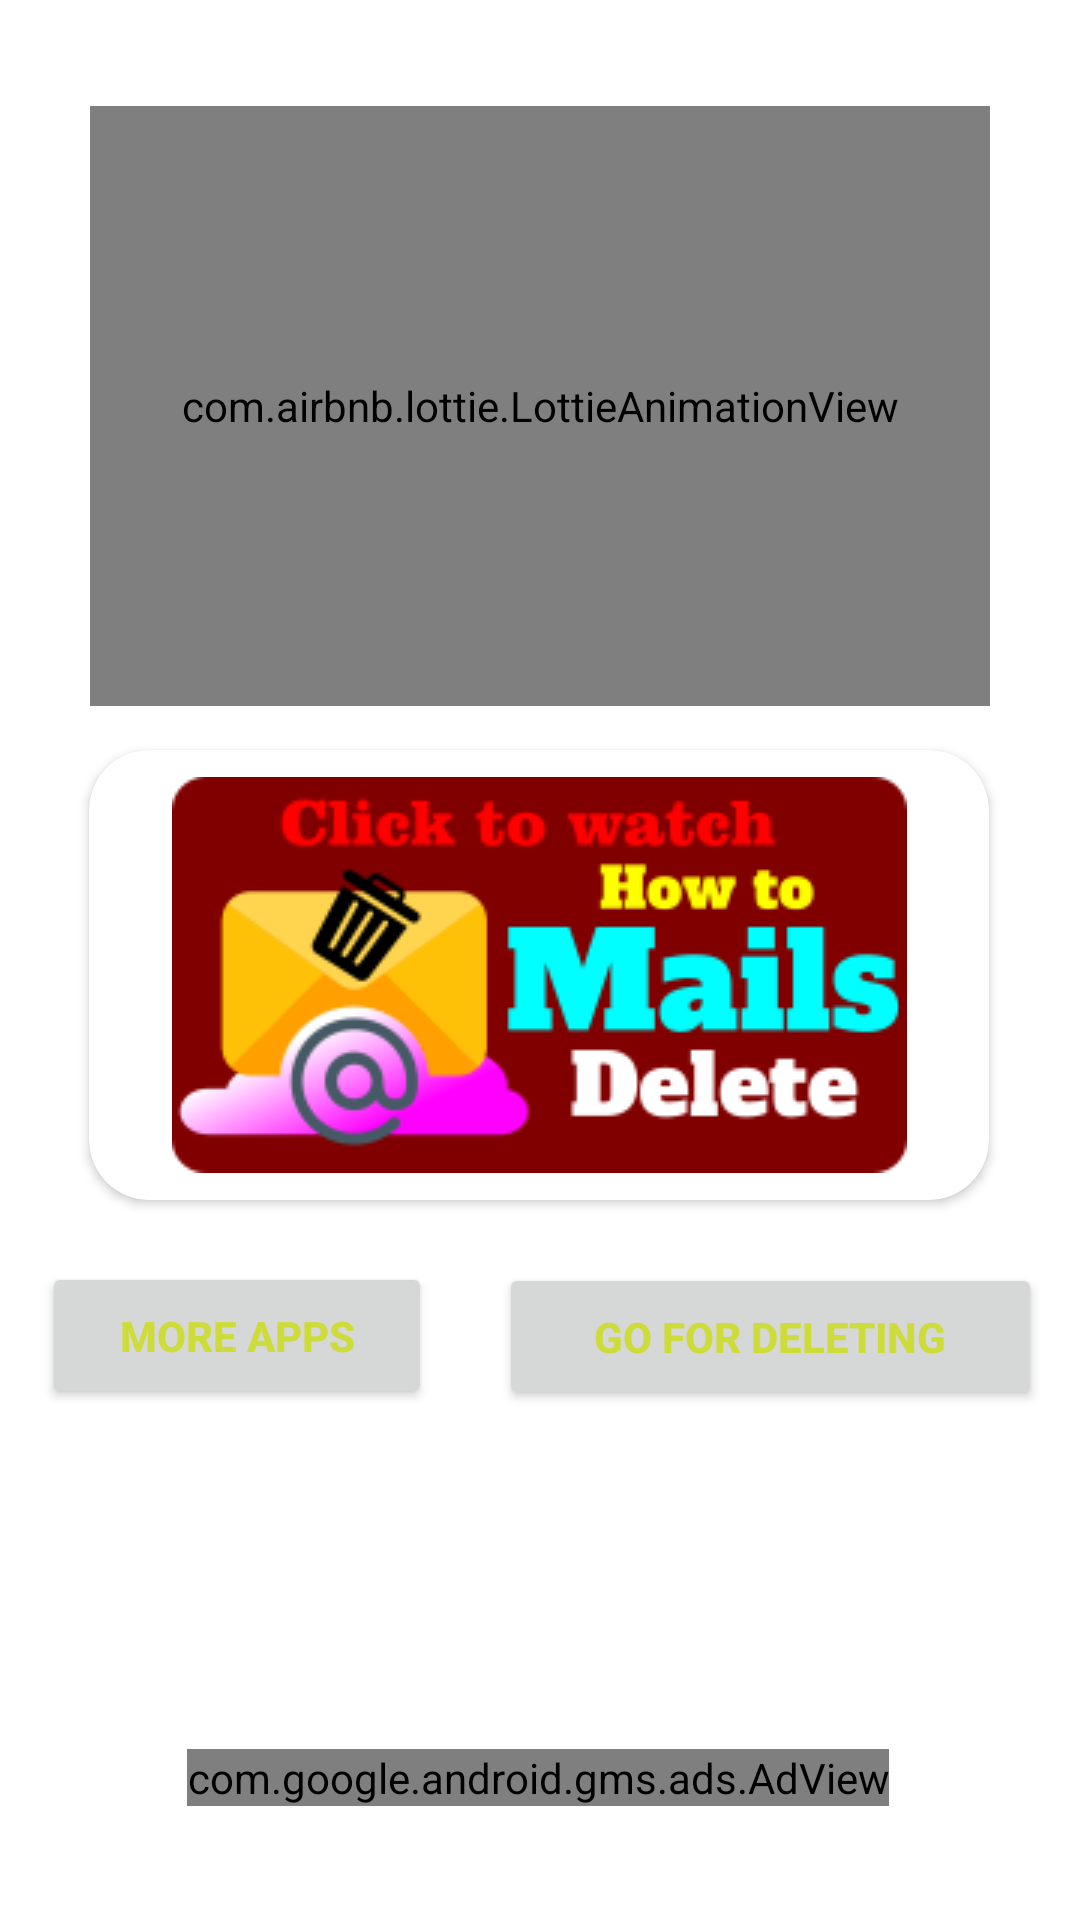

Layout XML and referenced resources for this Android screen:
<!-- AndroidManifest.xml: application theme Theme.Gdelete -->
<!-- res/layout/activity_start.xml -->
<?xml version="1.0" encoding="utf-8"?>
<androidx.constraintlayout.widget.ConstraintLayout xmlns:android="http://schemas.android.com/apk/res/android"
    xmlns:app="http://schemas.android.com/apk/res-auto"
    xmlns:tools="http://schemas.android.com/tools"
    android:layout_width="match_parent"
    android:layout_height="match_parent"
    tools:context=".start">

    <Button
        android:id="@+id/web"
        android:layout_width="181dp"
        android:layout_height="49dp"
        android:contentDescription="@string/app_name"
        android:text="@string/go_for_deleting"
        android:textColor="#CDDC39"
        android:textStyle="bold"
        app:cornerRadius="20dp"
        app:layout_constraintBottom_toBottomOf="parent"
        app:layout_constraintEnd_toEndOf="parent"
        app:layout_constraintHorizontal_bias="0.93"
        app:layout_constraintStart_toStartOf="parent"
        app:layout_constraintTop_toBottomOf="@+id/cardView"
        app:layout_constraintVertical_bias="0.110000014" />

    <androidx.cardview.widget.CardView
        android:id="@+id/cardView"
        android:layout_width="300dp"
        android:layout_height="150dp"
        app:cardCornerRadius="20dp"
        app:layout_constraintBottom_toBottomOf="parent"
        app:layout_constraintEnd_toEndOf="parent"
        app:layout_constraintHorizontal_bias="0.495"
        app:layout_constraintStart_toStartOf="parent"
        app:layout_constraintTop_toTopOf="parent"
        app:layout_constraintVertical_bias="0.51">

        <ImageButton
            android:id="@+id/youTube"
            android:layout_width="match_parent"
            android:layout_height="match_parent"
            android:background="#00FFFFFF"
            android:contentDescription="@string/h"
            app:srcCompat="@drawable/tutorial" />
    </androidx.cardview.widget.CardView>

    <com.airbnb.lottie.LottieAnimationView
        android:id="@+id/animationView"
        android:layout_width="300dp"
        android:layout_height="200dp"
        app:layout_constraintBottom_toBottomOf="parent"
        app:layout_constraintEnd_toEndOf="parent"
        app:layout_constraintStart_toStartOf="parent"
        app:layout_constraintTop_toTopOf="parent"
        app:layout_constraintVertical_bias="0.07999998"
        app:lottie_autoPlay="true"
        app:lottie_loop="true"
        app:lottie_rawRes="@raw/delete" />

    <Button
        android:id="@+id/more"
        android:layout_width="130dp"
        android:layout_height="49dp"
        android:contentDescription="@string/hanif"
        android:text="@string/more_apps"
        android:textColor="#CDDC39"
        android:textStyle="bold"
        app:cornerRadius="20dp"
        app:layout_constraintBottom_toBottomOf="parent"
        app:layout_constraintEnd_toEndOf="parent"
        app:layout_constraintHorizontal_bias="0.061"
        app:layout_constraintStart_toStartOf="parent"
        app:layout_constraintTop_toBottomOf="@+id/cardView"
        app:layout_constraintVertical_bias="0.109" />

    <com.google.android.gms.ads.AdView
        android:id="@+id/adView"
        android:layout_width="wrap_content"
        android:layout_height="wrap_content"

        app:layout_constraintBottom_toBottomOf="parent"
        app:layout_constraintEnd_toEndOf="parent"
        app:layout_constraintHorizontal_bias="0.494"
        app:layout_constraintStart_toStartOf="parent"
        app:layout_constraintTop_toTopOf="parent"
        app:layout_constraintVertical_bias="0.939" />
</androidx.constraintlayout.widget.ConstraintLayout>
<!-- resources referenced by this layout -->
<resources>
  <!-- drawable tutorial: png bitmap (drawable-v24, 16149 bytes) -->
  <string name="app_name">Gdelete</string>
  <string name="go_for_deleting">Go For Deleting</string>
  <string name="h">h</string>
  <string name="hanif">hanif</string>
  <string name="more_apps">More Apps</string>
  <style name="Theme.Gdelete" parent="Theme.MaterialComponents.DayNight.NoActionBar">
          
          <item name="colorPrimary">#E91E63</item>
          <item name="colorPrimaryVariant">#FF0057</item>
          <item name="colorOnPrimary">#FF0057</item>
          
          <item name="colorSecondary">#FF0057</item>
          <item name="colorSecondaryVariant">#FF0057</item>
          <item name="colorOnSecondary">#FF0057</item>
          
          <item name="android:statusBarColor">#FF0057</item>
          
      </style>
</resources>
